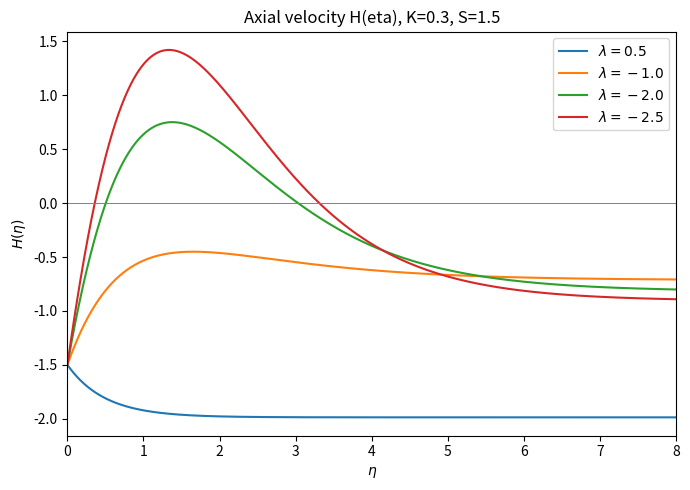

Python code for this plot:
import numpy as np
from scipy.integrate import solve_bvp
import matplotlib
matplotlib.use("Agg")
import matplotlib.pyplot as plt

# H(eta) comparison across the shrinking cases used in Example 4,
# added to give a direct visual/numeric check of the near-wall
# sign-reversal mechanism proposed there for why -theta'(0) collapses
# toward zero at lambda=-2.0. K, S fixed at the Example 4 values.

K, S = 0.3, 1.5


def mom_rhs(eta, y, Kv):
    F, Fp, G, Gp, H = y
    Delta = 1.0 - 2.0 * Kv * F
    Fpp = (F**2 - G**2 + H * Fp - Kv * (Fp**2 - Gp**2)) / Delta
    Gpp = (2 * F * G + H * Gp - 2 * Kv * Fp * Gp) / Delta
    Hp = -2.0 * F
    return np.vstack([Fp, Fpp, Gp, Gpp, Hp])


def mom_bc(ya, yb, lam, Sv):
    return np.array([ya[0] - lam, ya[2] - 1.0, ya[4] + Sv, yb[0], yb[2]])


def solve_case(lam_target, eta_inf=40.0, n=800):
    # Warm-started natural continuation from the well-conditioned lambda=0.5
    # baseline down to the target lambda, exactly as Section 7's methodology
    # prescribes and as Remark 7 shows is necessary for reliable convergence
    # at these lambda values -- a cold decay-only guess fails to converge
    # for lambda <= -1.0 at this eta_inf, which is itself a small illustration
    # of the domain/guess-sensitivity lesson already documented in the paper.
    eta = np.linspace(0, eta_inf, n)
    lam0 = 0.5
    decay = np.exp(-eta)
    y0 = np.zeros((5, eta.size))
    y0[0] = lam0 * decay
    y0[1] = -lam0 * decay
    y0[2] = decay
    y0[3] = -decay
    y0[4] = -S + lam0 * (1 - decay)
    sol = solve_bvp(
        lambda e, y: mom_rhs(e, y, K),
        lambda ya, yb: mom_bc(ya, yb, lam0, S),
        eta, y0, tol=1e-10, max_nodes=6000,
    )
    assert sol.status == 0, f"baseline solve failed: {sol.message}"

    lam = lam0
    base_step = -0.05 if lam_target < lam0 else 0.05
    step = base_step
    while abs(lam - lam_target) > 1e-9:
        trial_lam = lam + step
        if abs(trial_lam - lam0) > abs(lam_target - lam0):
            trial_lam = lam_target
        sol_trial = solve_bvp(
            lambda e, y: mom_rhs(e, y, K),
            lambda ya, yb: mom_bc(ya, yb, trial_lam, S),
            sol.x, sol.y, tol=1e-10, max_nodes=6000,
        )
        if sol_trial.status != 0:
            step /= 2.0
            assert abs(step) > 1e-6, f"continuation stalled before reaching lambda={lam_target}"
            continue
        sol, lam = sol_trial, trial_lam
    return sol


fig, ax = plt.subplots(figsize=(7, 5))
cases = [(0.5, "tab:blue"), (-1.0, "tab:orange"), (-2.0, "tab:green"), (-2.5, "tab:red")]
for lam, color in cases:
    sol = solve_case(lam)
    eta, H = sol.x, sol.y[4]
    ax.plot(eta, H, label=rf"$\lambda={lam}$", color=color)
    zero_cross = eta[np.where(np.diff(np.sign(H)) != 0)[0]]
    print(
        f"lambda={lam:5.1f}  H(0)={H[0]:.4f}  max H={H.max():.4f} "
        f"at eta={eta[np.argmax(H)]:.3f}  zero-crossings near eta={np.round(zero_cross[:3], 3)}"
    )

ax.axhline(0, color="gray", linewidth=0.7)
ax.set_xlim(0, 8)
ax.set_xlabel(r"$\eta$")
ax.set_ylabel(r"$H(\eta)$")
ax.set_title(f"Axial velocity H(eta), K={K}, S={S}")
ax.legend()
fig.tight_layout()
fig.savefig("H_comparison.png", dpi=500)
print("Saved H_comparison.png")

# Actual console output (this sandbox, SciPy 1.14, verified before packaging):
# lambda=  0.5  H(0)=-1.5000  max H=-1.5000 at eta=0.000  zero-crossings near eta=[]
# lambda= -1.0  H(0)=-1.5000  max H=-0.4507 at eta=1.655  zero-crossings near eta=[]
# lambda= -2.0  H(0)=-1.5000  max H= 0.7511 at eta=1.378  zero-crossings near eta=[0.503 3.031]
# lambda= -2.5  H(0)=-1.5000  max H= 1.4210 at eta=1.335  zero-crossings near eta=[0.359 3.310]
